pico-8 play session: hold → + tap 🅾

[t = 1 s] hold → ~1s, tap 🅾 ~2×
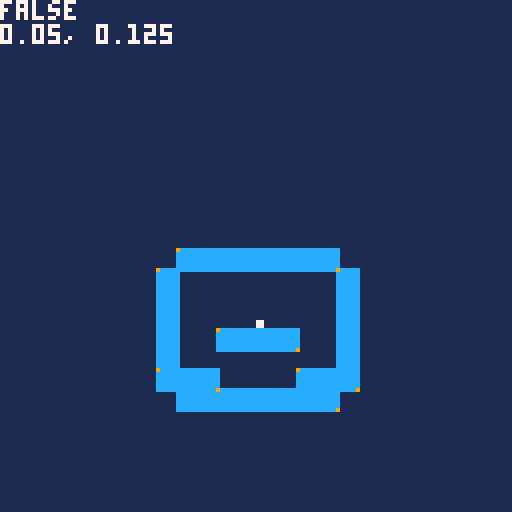
[t = 4 s] hold → ~4s, tap 🅾 ~7×
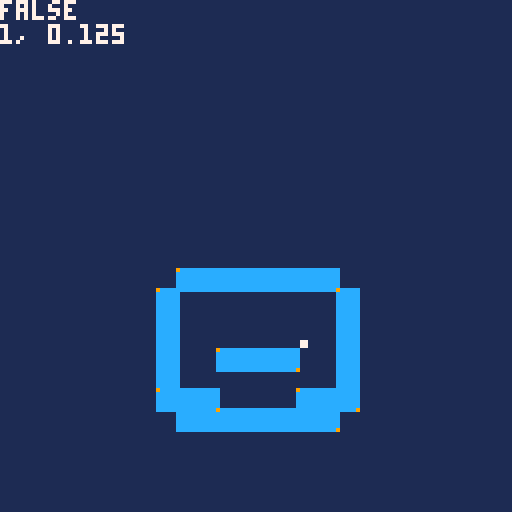
[t = 8 s] hold → ~8s, tap 🅾 ~14×
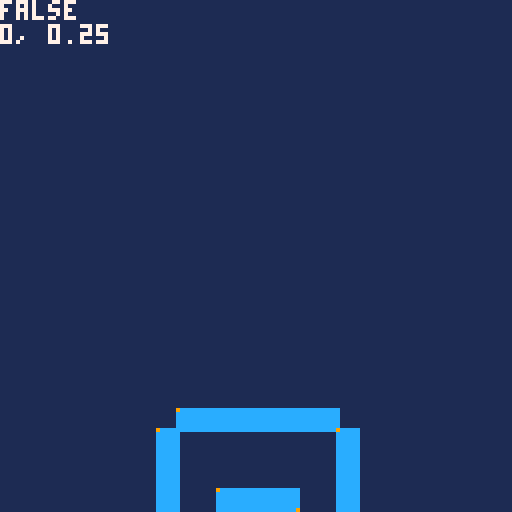

pico-8 cartridge
version 16
__lua__
-- [redacted]
-- by @nucleartide

--[[

  todo:

    - [x] player moving around
    - [ ] chase a feeling

]]

printh('')
printh('game start!')

--
-- config.
--

config = {
  grav = 10, -- newtons
}

--
-- game loop.
--

do
  local g

  function _init()
    g = game()
  end

  function _update60()
    g = game_update(g)
  end

  function _draw()
    game_draw(g)
  end
end

--
-- vec2 util.
--

function vec2(x, y)
  return {
    x = x or 0,
    y = y or 0,
  }
end

function vec2_print(v)
  print(v.x .. ', ' .. v.y)
end

function vec2_printh(v)
  printh(v.x .. ', ' .. v.y)
end

function vec2_add_to(a, b)
  local ax, ay = a.x, a.y
  local bx, by = b.x, b.y
  b.x = ax + bx
  b.y = ay + by
end

function vec2_sub_from(b, a)
  local ax, ay = a.x, a.y
  local bx, by = b.x, b.y
  a.x = ax - bx
  a.y = ay - by
end

function vec2_scale_by(v, s)
  v.x *= s
  v.y *= s
end

function vec2_zero(v)
  v.x = 0
  v.y = 0
end

-- vec2_clamp :: vec2 -> vec2 -> vec2 -> void
function vec2_clamp_between(v, lower, upper)
  local lx, ly = lower.x, lower.y
  local vx, vy = v.x, v.y
  local ux, uy = upper.x, upper.y
  v.x = clamp(lx, vx, ux)
  v.y = clamp(ly, vy, uy)
end

-- vec2_clamp_by :: vec2 -> vec2 -> void
function vec2_clamp_by(v1, v2)
  local v1x, v1y = v1.x, v1.y
  local v2x, v2y = v2.x, v2.y
  v1.x = clamp(-v2.x, v1.x, v2.x)
  v1.y = clamp(-v2.y, v1.y, v2.y)
end

--
-- game entity.
--

function game()
  return {
    player  = player(),
    airship = airship(),
  }
end

function game_update(g)
  g.airship = airship_update(g.airship)
  g.player = player_update(btn, g.player)
  g.player = player_resolve_collision(g.player, g.airship)
  return g
end

function game_draw(g)
  cls(1)
  airship_draw(g.airship)
  player_draw(g.player)
  print(g.player.is_grounded)
  vec2_print(g.player.vel)
end

--
-- player entity.
--

function player()
  local mass = 80

  return {
    pos           = vec2(64, 60),
    vel           = vec2(),
    acc           = vec2(0, config.grav / mass),
    move_vel      = 0.05,
    move_lerp     = 0.8,
    move_lerp_air = 1,
    w             = 2,
    h             = 2,
    m             = mass,
    max_vel       = vec2(1, 2.5),
    is_grounded   = false,
    jump_vel      = -.75,

    -- note: don't use this,
    -- use `player_bounds()` so values get updated.
    bounds = {
      top_left     = vec2(),
      bottom_right = vec2(),
    },
  }
end

-- player_update :: btn_state -> player -> player
function player_update(btn_state, p)

  --
  -- update x-component of velocity.
  --

  p.acc.x =
    btn_state(0) and -p.move_vel or
    btn_state(1) and p.move_vel  or
    0

  if p.acc.x ~= 0 then
    -- the line below adds sliding when abruptly changing dir.
    p.vel.x += p.acc.x
  elseif p.is_grounded then
    -- decelerate when grounded.
    p.vel.x = lerp(p.vel.x, 0, p.move_lerp)
  else
    -- decelerate when in-air.
    p.vel.x = lerp(p.vel.x, 0, p.move_lerp_air)
  end

  --
  -- update y-component of velocity.
  --

  p.vel.y += p.acc.y

  if p.is_grounded and btn(5) then -- x button
    -- jump.
    p.vel.y = p.jump_vel
  end

  --
  -- clamp velocity, update position.
  --

  vec2_clamp_by(p.vel, p.max_vel)
  vec2_add_to(p.vel, p.pos)

  --
  -- return.
  --

  return p
end

-- player_bounds :: player -> bound
function player_bounds(p)
  local bounds = p.bounds

  bounds.top_left.x = p.pos.x
  bounds.top_left.y = p.pos.y

  bounds.bottom_right.x = p.pos.x+p.w-1
  bounds.bottom_right.y = p.pos.y+p.h-1

  return bounds
end

do
  local world_space_collider = {
    top_left     = vec2(),
    bottom_right = vec2(),
  }

  local penetration_vec = vec2()

  function player_resolve_collision(p, airship)
    local is_grounded = false

    for i=1,#airship.colliders do
      -- get some references.
      local p_bounds = player_bounds(p)
      local obstacle = airship.colliders[i]

      -- convert to world space.
      airship_to_world_space(airship, obstacle.top_left,     world_space_collider.top_left)
      airship_to_world_space(airship, obstacle.bottom_right, world_space_collider.bottom_right)

      -- is the player colliding with this collider?
      local is_colliding, side = collides(
        p_bounds,
        world_space_collider,
        penetration_vec
      )

      -- if so, resolve collision.
      if is_colliding then
        vec2_sub_from(penetration_vec, p.pos)
        if penetration_vec.x ~= 0 then p.vel.x = 0 end
        if penetration_vec.y ~= 0 and side == 'bottom' then p.vel.y = 0 end
        if side == 'bottom' then is_grounded = true end
      end
    end

    -- update player's `is_grounded` state.
    p.is_grounded = is_grounded

    return p
  end
end

function player_draw(p)
  rectfill(p.pos.x, p.pos.y, p.pos.x+p.w-1, p.pos.y+p.h-1, 7)
end

--
-- math utils.
--

-- lerp :: float -> float -> float -> float
function lerp(a, b, t)
  return (1-t)*a + t*b
end

-- clamp :: float -> float -> float -> float
function clamp(lower, n, upper)
  return min(max(lower, n), upper)
end

-- minkowski_difference :: bound -> bound -> bound
function minkowski_difference(a, b)
  local top    = a.top_left.y     - b.bottom_right.y-1
  local bottom = a.bottom_right.y - b.top_left.y+1
  local left   = a.top_left.x     - b.bottom_right.x-1
  local right  = a.bottom_right.x - b.top_left.x+1

  return {
    top_left     = vec2(left,  top),
    bottom_right = vec2(right, bottom),
  }, top, bottom, left, right
end

--
-- bound util.
--

function bound(tlx, tly, brx, bry)
  return {
    top_left     = vec2(),
    bottom_right = vec2(),
  }
end

-- collides :: bound -> bound -> vec2 -> (bool, label, bound)
function collides(bound0, bound1, penetration_vec)
  local diff, t, b, l, r = minkowski_difference(bound0, bound1)

  -- if the minkowski difference intersects the origin,
  -- then a and b collide.
  local is_colliding = true
    and diff.top_left.x < 0
    and diff.bottom_right.x > 0
    and diff.top_left.y < 0
    and diff.bottom_right.y > 0

  -- resolve vertical collision first
  penetration_vec.x = 0
  penetration_vec.y = t
  local current_min = abs(t)
  local label = 'top'

  if abs(b) < current_min then
    current_min = abs(b)
    label = 'bottom'
    penetration_vec.x = 0
    penetration_vec.y = b
  end

  if abs(l) < current_min then
    current_min = abs(l)
    label = 'left'
    penetration_vec.x = l
    penetration_vec.y = 0
  end

  if abs(r) < current_min then
    current_min = abs(r)
    label = 'right'
    penetration_vec.x = r
    penetration_vec.y = 0
  end

  return is_colliding, label, diff
end

--
-- airship entity.
--

function airship()
  local colliders = {
    -- middle platform
    {
      top_left     = vec2(-2, 0),
      bottom_right = vec2(2, 1),
    },

    -- ceiling
    {
      top_left     = vec2(-4, -4),
      bottom_right = vec2(4, -3),
    },

    -- floor
    {
      top_left     = vec2(-4, 3),
      bottom_right = vec2(4, 4),
    },

    -- left wall
    {
      top_left     = vec2(-5, -3),
      bottom_right = vec2(-4, 3),
    },

    -- right wall
    {
      top_left     = vec2(4, -3),
      bottom_right = vec2(5, 3),
    },

    -- bottom left corner
    {
      top_left     = vec2(-5, 2),
      bottom_right = vec2(-2, 3),
    },

    -- bottom right corner
    {
      top_left     = vec2(2, 2),
      bottom_right = vec2(5, 3),
    },
  }

  for i=1,#colliders do
    vec2_scale_by(colliders[i].top_left,     5)
    vec2_scale_by(colliders[i].bottom_right, 5)
  end

  local mass = 800

  return {
    colliders = colliders,
    pos = vec2(64, 64),
    vel = vec2(),
    acc = vec2(0, config.grav / mass),
    max_vel = vec2(2, .25),
  }
end

function airship_update(a)
  -- update y-component of velocity.
  vec2_add_to(a.acc, a.vel)

  -- clamp velocity.
  vec2_clamp_by(a.vel, a.max_vel)

  -- update position.
  vec2_add_to(a.vel, a.pos)

  return a
end

-- airship_to_world_space :: airship -> vec2 -> vec2 -> void
function airship_to_world_space(a, vec_to_convert, out)
  vec2_zero(out)
  vec2_add_to(a.pos, out)
  vec2_add_to(vec_to_convert, out)
end

do
  local v1 = vec2()
  local v2 = vec2()

  function airship_draw(a)
    for i=1,#a.colliders do
      vec2_zero(v1)
      vec2_zero(v2)

      local obstacle = a.colliders[i]

      vec2_add_to(obstacle.top_left, v1)
      vec2_add_to(a.pos,             v1)

      vec2_add_to(obstacle.bottom_right, v2)
      vec2_add_to(a.pos,                 v2)

      rectfill(v1.x, v1.y, v2.x, v2.y, 12)
      pset(v1.x, v1.y, 9)
      pset(v2.x, v2.y, 9)
    end
  end
end
